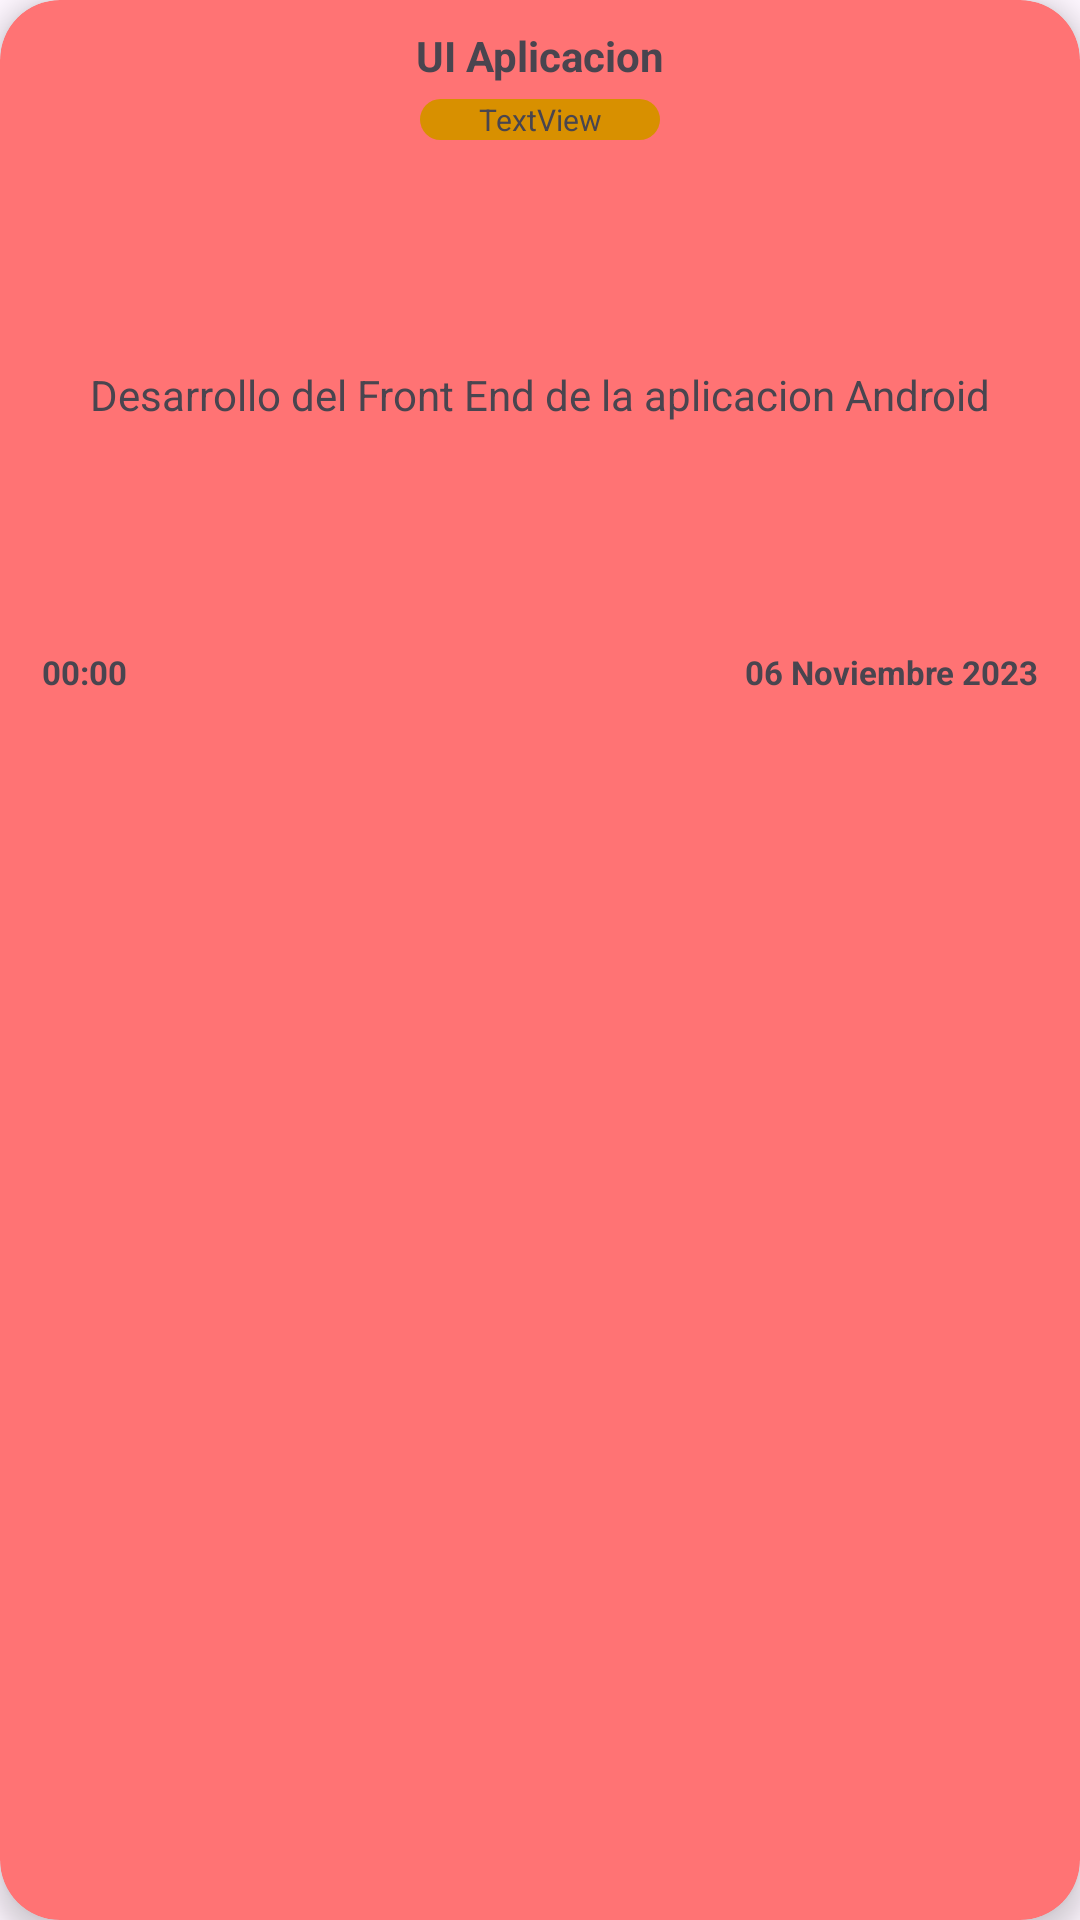

Write the Android layout XML for this screen, with the resource values it uses.
<!-- AndroidManifest.xml: application theme SyncOTask -->
<!-- res/layout/card_dashboard_task.xml -->
<?xml version="1.0" encoding="utf-8"?>
<androidx.cardview.widget.CardView xmlns:android="http://schemas.android.com/apk/res/android"
    xmlns:tools="http://schemas.android.com/tools"
    android:layout_width="170dp"
    android:layout_height="wrap_content"
    xmlns:card_view="http://schemas.android.com/apk/res-auto"
    android:id="@+id/card_view"

    android:layout_marginRight="10dp"
    android:layout_marginBottom="10dp"
    android:layout_marginTop="5dp"
    card_view:cardBackgroundColor="@color/red"
    card_view:cardCornerRadius="20dp"
    card_view:cardElevation="5dp"
    card_view:contentPadding="4dp"
    card_view:cardUseCompatPadding="false"
    >

    <LinearLayout
        android:layout_width="match_parent"
        android:layout_height="match_parent"
        android:gravity="center"
        android:orientation="vertical">

        <TextView
            android:id="@+id/card_title"
            android:layout_width="match_parent"
            android:layout_height="wrap_content"
            android:layout_marginTop="5dp"
            android:text="UI Aplicacion"
            android:textAlignment="center"

            android:textStyle="bold" />

        <TextView
            android:id="@+id/card_priority"
            android:layout_width="80dp"
            android:layout_height="wrap_content"
            android:layout_marginTop="5dp"
            android:background="@drawable/bc_prioridad_card"
            android:text="TextView"
            android:textAlignment="center"
            android:textSize="10sp" />

        <TextView
            android:id="@+id/card_description"
            android:layout_width="match_parent"
            android:layout_height="150dp"
            android:layout_margin="10dp"
            android:gravity="center"
            android:text="Desarrollo del Front End de la aplicacion Android" />

        <LinearLayout
            android:layout_width="match_parent"
            android:layout_height="match_parent"
            android:orientation="horizontal">

            <TextView
                android:id="@+id/card_startTime"
                android:layout_width="wrap_content"
                android:layout_height="wrap_content"
                android:layout_weight="1"
                android:layout_marginLeft="10dp"
                android:textStyle="bold"
                android:textSize="11sp"
                android:text="00:00" />

            <TextView
                android:id="@+id/card_date"
                android:layout_width="wrap_content"
                android:layout_height="wrap_content"
                android:textAlignment="textEnd"
                android:layout_marginRight="10dp"
                android:textSize="11sp"
                android:textStyle="bold"
                android:layout_weight="1"
                android:text="06 Noviembre 2023" />
        </LinearLayout>
    </LinearLayout>

</androidx.cardview.widget.CardView>
<!-- resources referenced by this layout -->
<resources>
  <color name="red">#FF7374</color>
  <!-- drawable bc_prioridad_card (drawable) -->
  <?xml version="1.0" encoding="utf-8"?>
  <shape xmlns:android="http://schemas.android.com/apk/res/android">
      <solid android:color="@color/dark_yellow" /> 
      <corners android:radius="10dp" /> 
  </shape>
  <style name="SyncOTask" parent="Base.Theme.SyncOTask" />
  <color name="dark_yellow">#D89000</color>
  <style name="Base.Theme.SyncOTask" parent="Theme.Material3.DayNight.NoActionBar">
          
          <item name="colorPrimary">@color/background_color</item>
      </style>
  <color name="background_color">#162938</color>
</resources>
